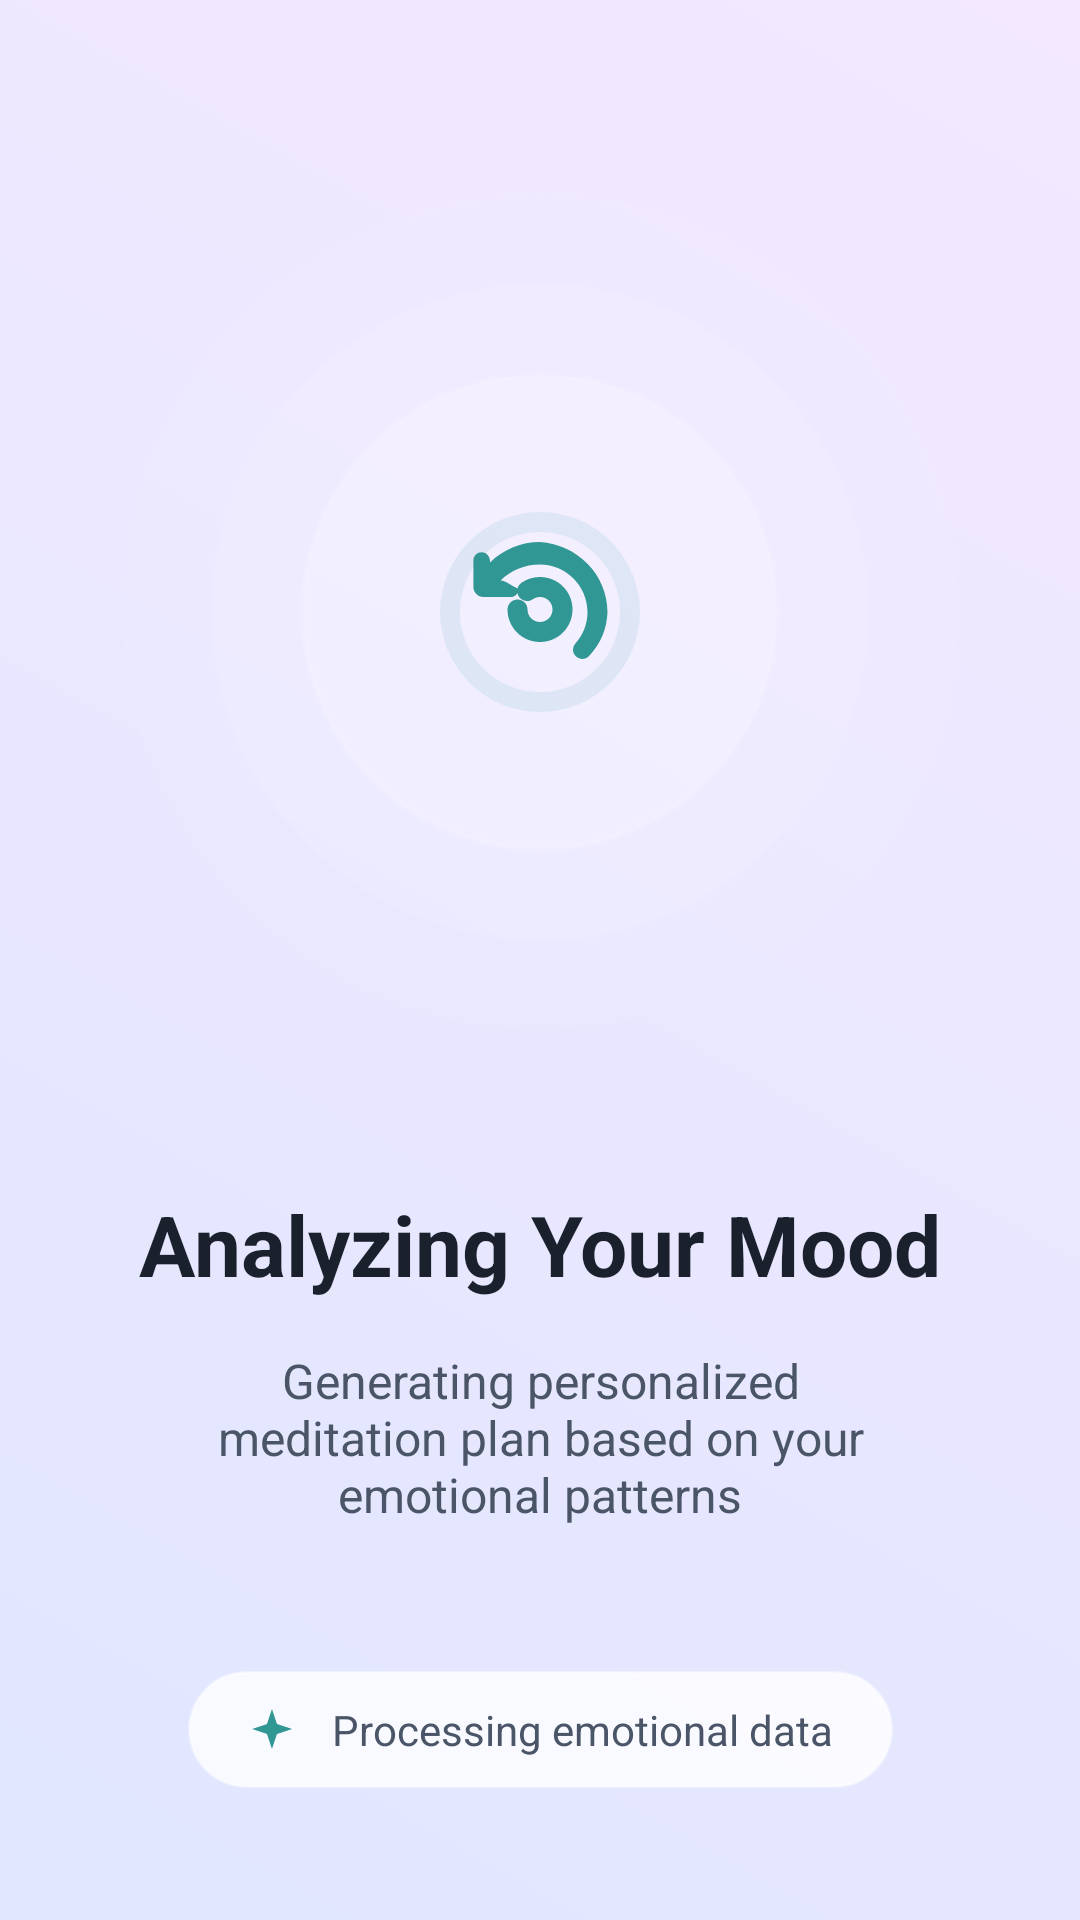

The Android layout XML behind this screen, and the referenced resources:
<!-- AndroidManifest.xml: application theme Theme.ZenGraph -->
<!-- res/layout/activity_ai_analysis.xml -->
<androidx.constraintlayout.widget.ConstraintLayout xmlns:android="http://schemas.android.com/apk/res/android"
    xmlns:app="http://schemas.android.com/apk/res-auto"
    android:layout_width="match_parent"
    android:layout_height="match_parent"
    android:background="@drawable/bg_ethereal_gradient">

    
    <FrameLayout
        android:id="@+id/analysisContainer"
        android:layout_width="320dp"
        android:layout_height="320dp"
        app:layout_constraintBottom_toTopOf="@id/title"
        app:layout_constraintEnd_toEndOf="parent"
        app:layout_constraintStart_toStartOf="parent"
        app:layout_constraintTop_toTopOf="parent"
        app:layout_constraintVertical_chainStyle="packed">

        
        <View
            android:layout_width="280dp"
            android:layout_height="280dp"
            android:layout_gravity="center"
            android:background="@drawable/bg_glass_circle"
            android:backgroundTint="#11FFFFFF" />

        
        <View
            android:id="@+id/outerRing"
            android:layout_width="220dp"
            android:layout_height="220dp"
            android:layout_gravity="center"
            android:background="@drawable/bg_glass_circle"
            android:backgroundTint="#22FFFFFF" />

        
        <View
            android:id="@+id/innerRing"
            android:layout_width="160dp"
            android:layout_height="160dp"
            android:layout_gravity="center"
            android:background="@drawable/bg_glass_circle"
            android:backgroundTint="#44FFFFFF" />

        
        <ImageView
            android:id="@+id/brainIcon"
            android:layout_width="80dp"
            android:layout_height="80dp"
            android:layout_gravity="center"
            android:src="@drawable/ic_brain"
            app:tint="@color/accent_teal" />
    </FrameLayout>

    <TextView
        android:id="@+id/title"
        android:layout_width="wrap_content"
        android:layout_height="wrap_content"
        android:layout_marginTop="32dp"
        android:text="Analyzing Your Mood"
        android:textColor="@color/text_primary"
        android:textSize="28sp"
        android:textStyle="bold"
        app:layout_constraintBottom_toTopOf="@id/subtitle"
        app:layout_constraintEnd_toEndOf="parent"
        app:layout_constraintStart_toStartOf="parent"
        app:layout_constraintTop_toBottomOf="@id/analysisContainer" />

    <TextView
        android:id="@+id/subtitle"
        android:layout_width="0dp"
        android:layout_height="wrap_content"
        android:layout_marginHorizontal="60dp"
        android:layout_marginTop="16dp"
        android:gravity="center"
        android:text="Generating personalized meditation plan based on your emotional patterns"
        android:textColor="@color/text_secondary"
        android:textSize="16sp"
        app:layout_constraintBottom_toTopOf="@id/statusBox"
        app:layout_constraintEnd_toEndOf="parent"
        app:layout_constraintStart_toStartOf="parent"
        app:layout_constraintTop_toBottomOf="@id/title" />

    <LinearLayout
        android:id="@+id/statusBox"
        android:layout_width="wrap_content"
        android:layout_height="wrap_content"
        android:layout_marginTop="48dp"
        android:gravity="center_vertical"
        android:orientation="horizontal"
        android:background="@drawable/bg_glass_card"
        android:paddingHorizontal="20dp"
        android:paddingVertical="10dp"
        app:layout_constraintBottom_toBottomOf="parent"
        app:layout_constraintEnd_toEndOf="parent"
        app:layout_constraintStart_toStartOf="parent"
        app:layout_constraintTop_toBottomOf="@id/subtitle">

        <ImageView
            android:id="@+id/statusIcon"
            android:layout_width="16dp"
            android:layout_height="16dp"
            android:src="@drawable/ic_star_small"
            app:tint="@color/accent_teal" />

        <TextView
            android:id="@+id/statusText"
            android:layout_width="wrap_content"
            android:layout_height="wrap_content"
            android:layout_marginStart="12dp"
            android:text="Processing emotional data"
            android:textColor="@color/text_secondary"
            android:textSize="14sp" />
    </LinearLayout>

</androidx.constraintlayout.widget.ConstraintLayout>
<!-- resources referenced by this layout -->
<resources>
  <color name="accent_teal">#319795</color>
  <color name="text_primary">#1A202C</color>
  <color name="text_secondary">#4A5568</color>
  <!-- drawable bg_ethereal_gradient (drawable) -->
  <?xml version="1.0" encoding="utf-8"?>
  <shape xmlns:android="http://schemas.android.com/apk/res/android"
      android:shape="rectangle">
      <gradient
          android:startColor="@color/ethereal_bg_start"
          android:endColor="@color/ethereal_bg_end"
          android:angle="45" />
  </shape>
  <!-- drawable bg_glass_card (drawable) -->
  <?xml version="1.0" encoding="utf-8"?>
  <shape xmlns:android="http://schemas.android.com/apk/res/android"
      android:shape="rectangle">
      <solid android:color="@color/glass_white" />
      <corners android:radius="32dp" />
      <stroke
          android:width="1dp"
          android:color="@color/glass_border" />
  </shape>
  <!-- drawable bg_glass_circle (drawable) -->
  <?xml version="1.0" encoding="utf-8"?>
  <shape xmlns:android="http://schemas.android.com/apk/res/android"
      android:shape="oval">
      <solid android:color="@color/glass_white" />
      <stroke
          android:width="2dp"
          android:color="@color/glass_border" />
  </shape>
  <!-- drawable ic_brain (drawable) -->
  <vector xmlns:android="http://schemas.android.com/apk/res/android"
      android:width="120dp"
      android:height="120dp"
      android:viewportWidth="24"
      android:viewportHeight="24">
      
      <path
          android:fillColor="#1A00D2FF"
          android:pathData="M12,2A10,10 0 1,0 22,12 10,10 0 0,0 12,2zm0,18a8,8 0 1,1 8,-8 8,8 0 0,1 -8,8z" />
      <path
          android:fillColor="#00D2FF"
          android:pathData="M12,5C10.14,5 8.35,5.74 7,7.05v-0.12C7,6.41 6.64,6.05 6.19,6.03c-0.45,-0.02 -0.83,0.34 -0.85,0.79V9.5c0,0.55 0.45,1 1,1h2.71c0.45,0 0.81,-0.36 0.82,-0.81C8.89,9.24 8.53,8.88 8.08,8.86v-0.03C9.07,7.85 10.45,7.25 12,7.25c2.61,0 4.75,2.15 4.75,4.75c0,1.21 -0.46,2.32 -1.21,3.16c-0.34,0.38 -0.31,0.96 0.07,1.3c0.38,0.34 0.96,0.31 1.3,-0.07A6.74,6.74 0 0,0 18.75,12C18.75,8.27 15.73,5.25 12,5z" />
      <path
          android:fillColor="#00D2FF"
          android:pathData="M12,8.5c-0.69,0 -1.33,0.21 -1.86,0.58c-0.45,0.32 -0.56,0.95 -0.24,1.4s0.95,0.56 1.4,0.24c0.21,-0.15 0.45,-0.22 0.7,-0.22c0.69,0 1.25,0.56 1.25,1.25s-0.56,1.25 -1.25,1.25S10.75,12.44 10.75,11.75c0,-0.55 -0.45,-1 -1,-1s-1,0.45 -1,1c0,1.8 1.45,3.25 3.25,3.25s3.25,-1.45 3.25,-3.25S13.8,8.5 12,8.5z" />
  </vector>
  <!-- drawable ic_star_small (drawable) -->
  <vector xmlns:android="http://schemas.android.com/apk/res/android"
      android:width="24dp"
      android:height="24dp"
      android:viewportWidth="24"
      android:viewportHeight="24">
      <path
          android:fillColor="#00D2FF"
          android:pathData="M12,2L14.5,9.5L22,12L14.5,14.5L12,22L9.5,14.5L2,12L9.5,9.5L12,2z" />
  </vector>
  <style name="Theme.ZenGraph" parent="Base.Theme.ZenGraph">
          <item name="android:statusBarColor">@color/ethereal_bg_start</item>
          <item name="android:windowLightStatusBar" tools:targetApi="m">true</item>
          <item name="android:navigationBarColor">@color/ethereal_bg_end</item>
      </style>
  <color name="ethereal_bg_start">#E0E7FF</color>
  <color name="ethereal_bg_end">#F3E8FF</color>
  <color name="glass_white">#CCFFFFFF</color>
  <color name="glass_border">#66FFFFFF</color>
  <style name="Base.Theme.ZenGraph" parent="Theme.Material3.DayNight.NoActionBar">
          <item name="colorPrimary">@color/accent_teal</item>
          <item name="android:windowBackground">@drawable/bg_ethereal_gradient</item>
          <item name="android:textColorPrimary">@color/text_primary</item>
          <item name="android:textColorSecondary">@color/text_secondary</item>
      </style>
</resources>
